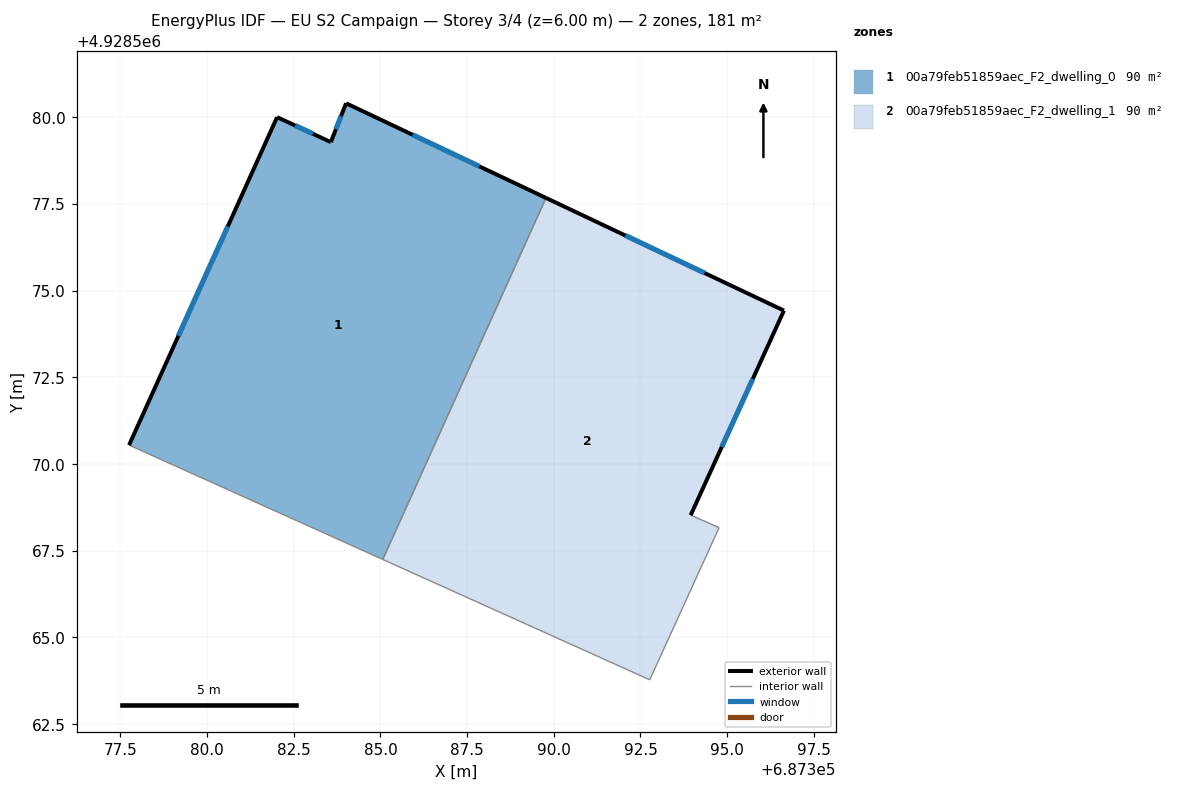
=== STOREY PLAN SPEC (per zone: floor XY polygon, exterior-wall plan segments, windows/doors) ===
zone 1: 00a79feb51859aec_F2_dwelling_0  (90.4 m²)
  floor: (687389.77, 4928577.67) (687385.07, 4928567.24) (687377.75, 4928570.54) (687382.02, 4928580.00) (687383.57, 4928579.28) (687384.01, 4928580.40)
  exterior wall: (687384.01, 4928580.40) – (687383.57, 4928579.28)  [1.2 m]
    window: (687383.86, 4928580.03) – (687383.71, 4928579.66)  [0.4 m²]
  exterior wall: (687389.77, 4928577.67) – (687384.01, 4928580.40)  [6.4 m]
    window: (687387.85, 4928578.58) – (687385.93, 4928579.49)  [2.1 m²]
  exterior wall: (687382.02, 4928580.00) – (687377.75, 4928570.54)  [10.4 m]
    window: (687380.59, 4928576.85) – (687379.17, 4928573.69)  [3.5 m²]
  exterior wall: (687383.57, 4928579.28) – (687382.02, 4928580.00)  [1.7 m]
    window: (687383.05, 4928579.52) – (687382.53, 4928579.76)  [0.6 m²]
  interior walls: 2
zone 2: 00a79feb51859aec_F2_dwelling_1  (90.4 m²)
  floor: (687396.64, 4928574.42) (687393.95, 4928568.52) (687394.77, 4928568.16) (687392.77, 4928563.77) (687385.07, 4928567.24) (687389.77, 4928577.67)
  exterior wall: (687396.64, 4928574.42) – (687389.77, 4928577.67)  [7.6 m]
    window: (687394.35, 4928575.51) – (687392.06, 4928576.59)  [2.5 m²]
  exterior wall: (687393.95, 4928568.52) – (687396.64, 4928574.42)  [6.5 m]
    window: (687394.84, 4928570.49) – (687395.74, 4928572.46)  [2.2 m²]
  interior walls: 4

=== DERIVED (storey summary) ===
Building: EU S2 Campaign
Storey: 3 of 4  (floor level z = 6.00 m)
Storey gross floor area: 180.9 m²
Zones on this storey: 2
  - 00a79feb51859aec_F2_dwelling_0: floor 90.4 m²; exterior wall 19.7 m (59.0 m²); 4 window(s) 6.6 m²; WWR 11.1%
  - 00a79feb51859aec_F2_dwelling_1: floor 90.4 m²; exterior wall 14.1 m (42.2 m²); 2 window(s) 4.7 m²; WWR 11.1%
Zone adjacency (shared interzone walls):
  - 00a79feb51859aec_F2_dwelling_0 ↔ 00a79feb51859aec_F2_dwelling_1